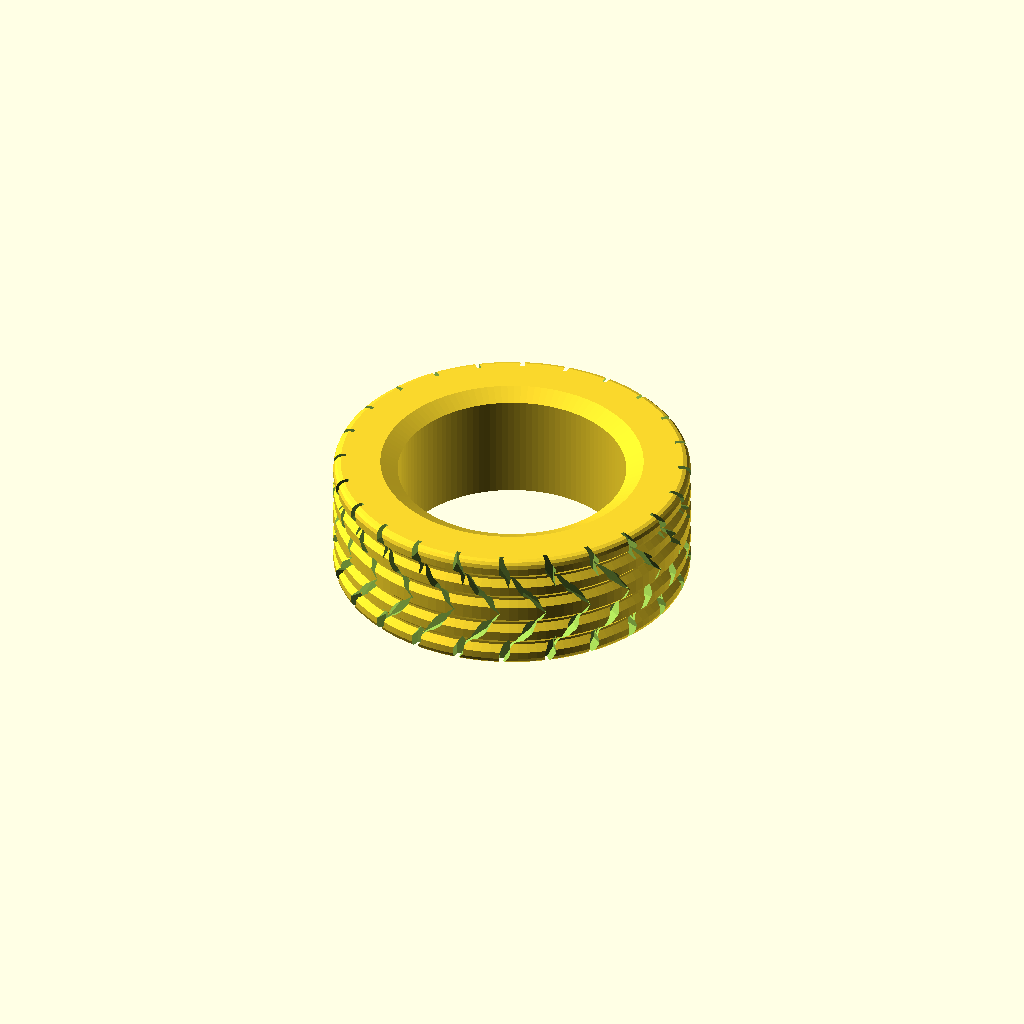
Cell 1: rendered with the file's own defaults.
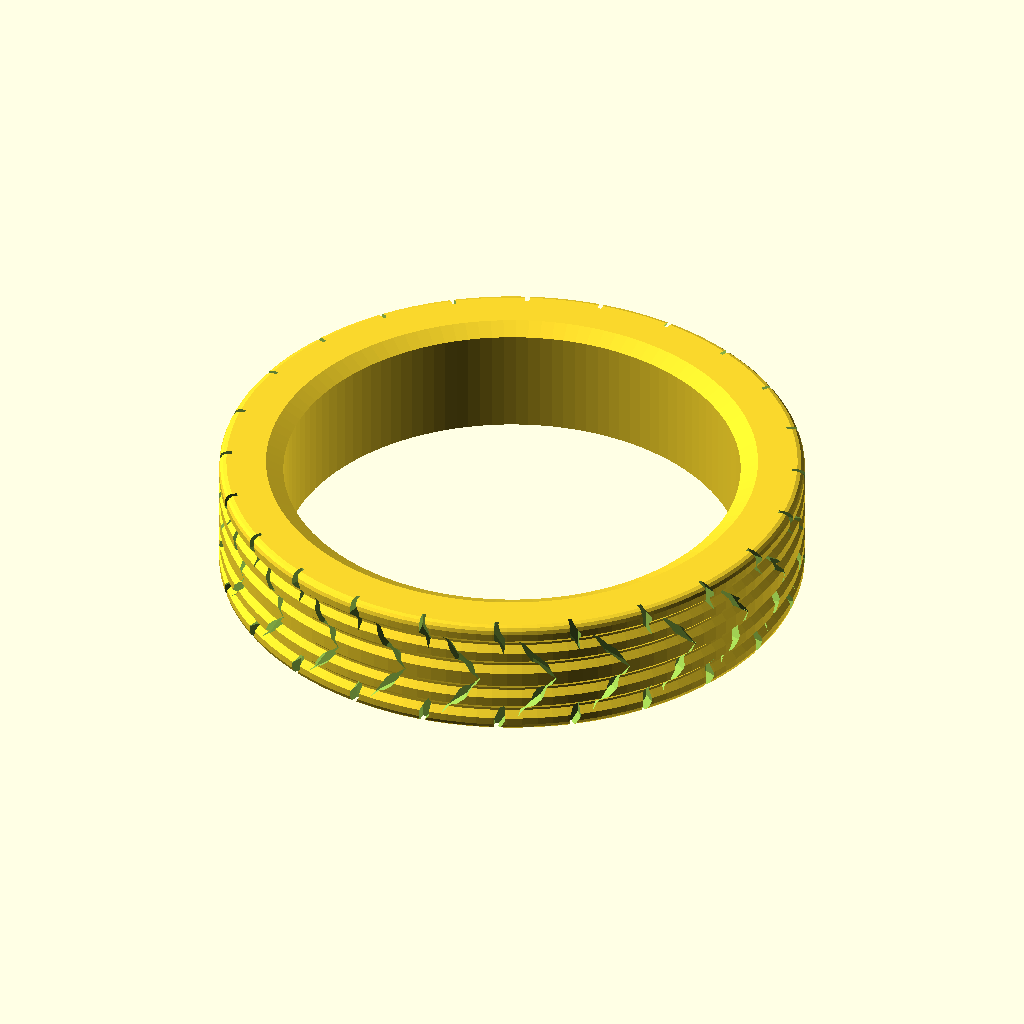
Cell 2 — rim_radius set to 92.4, the other parameters unchanged.
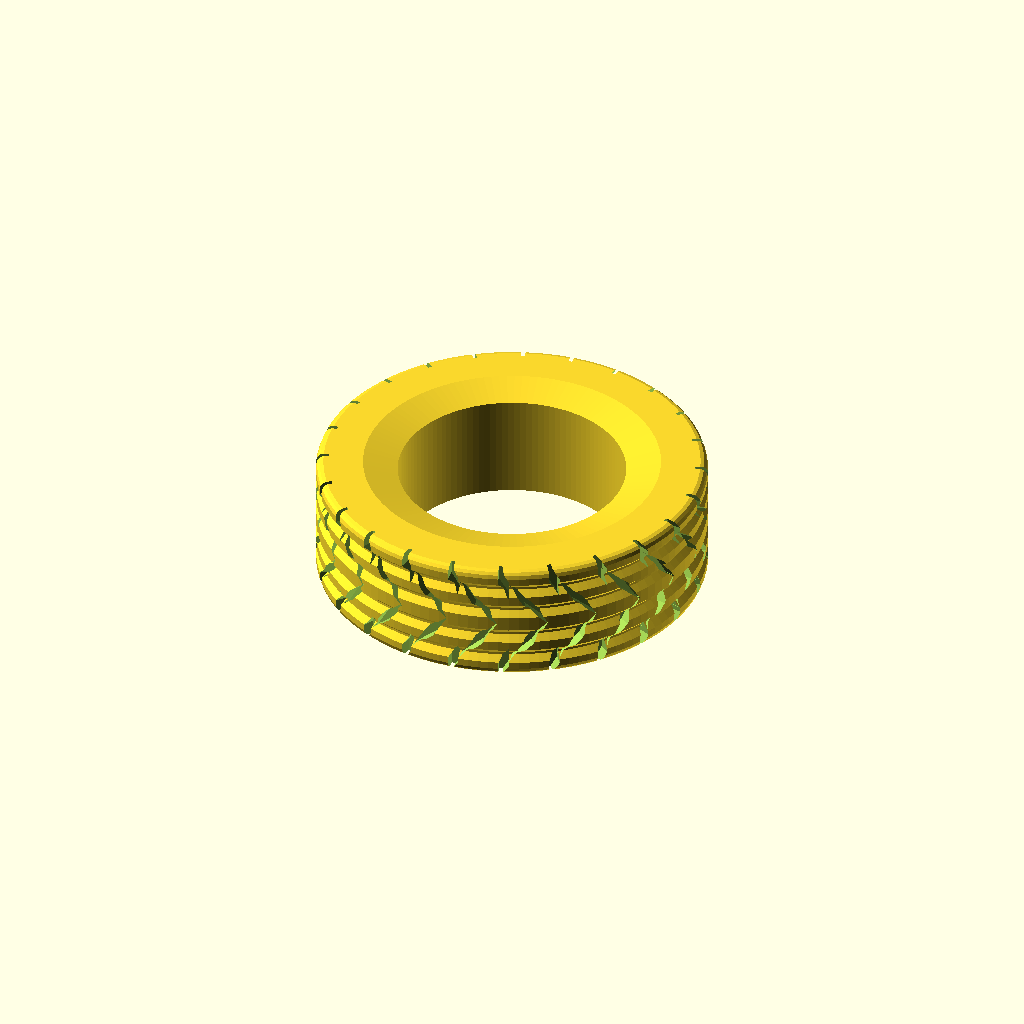
Cell 3 — inner_depth set to 14, the other parameters unchanged.
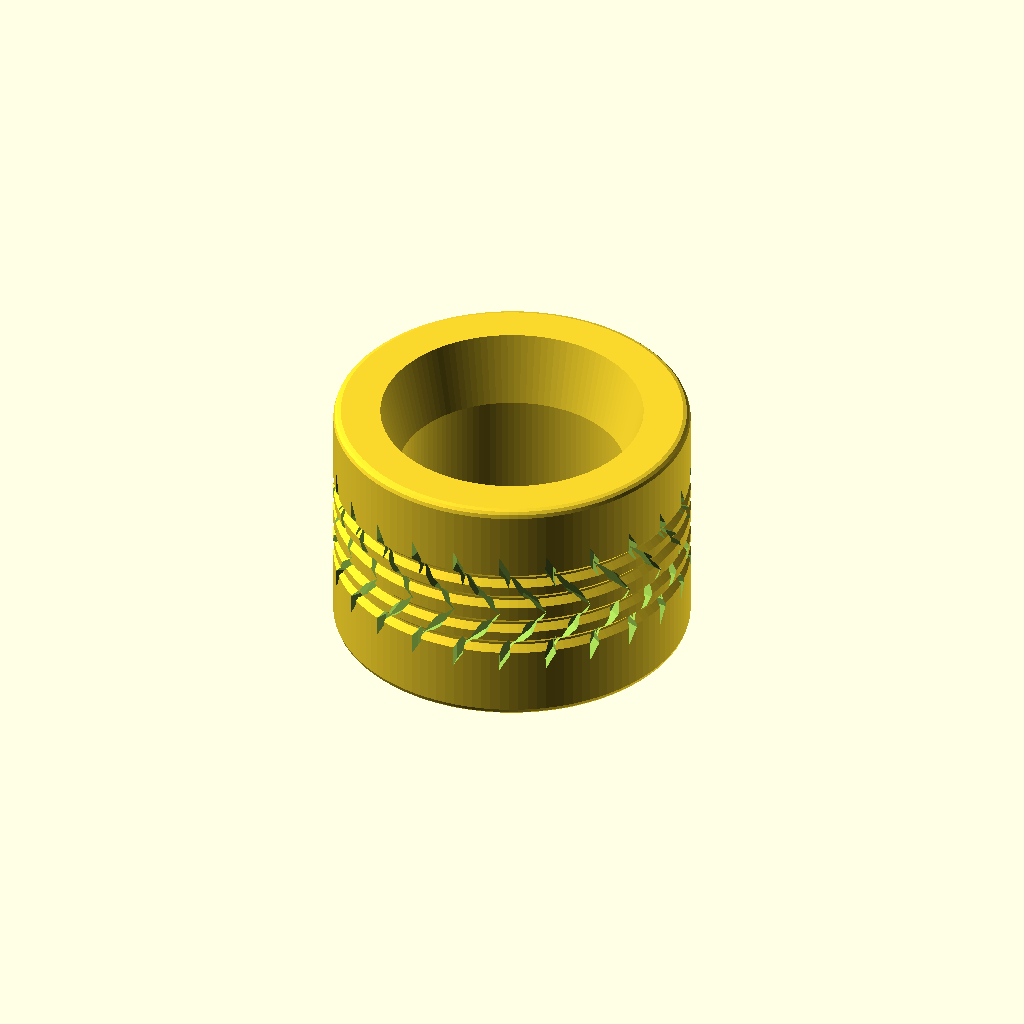
Cell 4 — outer_width set to 100, the other parameters unchanged.
One fixed orthographic camera (rotation 55°, 0°, 25°; colour scheme Cornfield) for every cell.
The OpenSCAD source (parametric-tire-electric-longboard.scad):
/*
  Parametric TPU Tire for Electric Longboards
  -------------------------------------------
  A 3D-printable all-terrain tire for split rims (electric longboards,
  mountainboards and DIY off-road vehicles). The tread is a hybrid pattern:
  continuous longitudinal grooves, a directional V-tread in the centre and
  shoulder lugs on both edges.

  The tire prints flat (its axis vertical) in TPU without supports: the
  longitudinal grooves have 45° walls, and the transverse tread cuts are
  narrow diamonds, so their roofs slope steeply instead of hanging flat.

  All dimensions in millimetres.
  Coordinates:
  - Z is the axis of the tire (the print height). Z = 0 is the centre plane.
  - The cross-section is drawn in the X-Z plane (X = radius) and revolved
    around Z.

  Usage: adjust the parameters, render (F6) and export the STL (F7).
  A ready-made STL for the default dimensions is in the stl/ folder.
*/

/* [Rim fit] */
rim_radius = 46.2;          // Inner radius of the tire. Enlarged to compensate for TPU shrinkage [mm]
inner_width = 43;           // Width of the rim bed [mm]
inner_depth = 7;            // Height of the bead that sits in the rim bed, between the rim halves [mm]
shrinkage = 1.4;            // Measured TPU shrinkage, only used for the console report [%]

/* [Tire body] */
outer_width = 50;           // Total width of the tire [mm]
tire_thickness = 19;        // Thickness of the profile, from the top of the bead to the tread [mm]
edge_round = 3;             // Size of the rounded edges between the tread and the sidewalls [mm]

/* [Longitudinal grooves] */
// Centre of each groove, measured from the centre plane, in ascending order [mm]
groove_positions = [-16, -6, 6, 16];
groove_depth = 2.5;         // Depth of the grooves [mm]
groove_floor_width = 1;     // Width of the groove floor. The walls are at 45°, so the opening is this + 2 × groove_depth [mm]

/* [Tread pattern] */
tread_count = 24;           // Number of tread steps around the tire
// Centre V-tread: two diamond cuts that meet at the centre plane
v_depth = 4.5;              // Depth of the V cuts [mm]
v_offset = 9;               // Distance of each V arm from the centre plane [mm]
v_angle = 40;               // Tilt of each V arm from the axis of the tire [°]
v_length = 25;              // Length of a V arm [mm]
v_width = 4;                // Width of a V arm at its middle [mm]
// Shoulder lugs: diamond cuts across the edges, offset by half a step from the V
lug_depth = 5;              // Depth of the lug cuts [mm]
lug_offset = 20;            // Distance of each lug from the centre plane [mm]
lug_angle = 15;             // Tilt of each lug from the axis of the tire [°]
lug_length = 16;            // Length of a lug [mm]
lug_width = 4.5;            // Width of a lug at its middle [mm]

/* [Quality] */
$fn = 120;                  // Resolution of the revolved profile

/* [Hidden] */
// Rounded edge as [inset from the tread, distance from the sidewall],
// from the sidewall to the tread. Scaled from a 3 mm reference shape.
edge_shape = [[3, 0], [1.5, 0.5], [0.5, 1.5], [0, 3]] * edge_round / 3;

// ============================================================================
// DERIVED VALUES
// ============================================================================

bead_radius = rim_radius + inner_depth;             // Where the sidewalls start
outer_radius = bead_radius + tire_thickness;        // Tread surface
groove_half_opening = groove_floor_width / 2 + groove_depth;
tread_half_width = outer_width / 2 - edge_round;    // Flat part of the tread

assert(inner_width < outer_width, "inner_width must be smaller than outer_width");
assert(2 * edge_round < outer_width, "edge_round is too large for outer_width");
assert(edge_round < tire_thickness, "edge_round must be smaller than tire_thickness");
assert(max(groove_depth, v_depth, lug_depth) < tire_thickness,
       "The tread is deeper than tire_thickness");
for (i = [0 : len(groove_positions) - 1]) {
    c = groove_positions[i];
    assert(c - groove_half_opening >= -tread_half_width && c + groove_half_opening <= tread_half_width,
           str("Groove at ", c, " mm runs into the rounded edge"));
    if (i > 0)
        assert(c - groove_positions[i - 1] >= 2 * groove_half_opening,
               str("Groove at ", c, " mm overlaps the previous one (check the order)"));
}

echo(str("Tire: outer diameter ", 2 * outer_radius, " mm, inner diameter ", 2 * rim_radius,
         " mm (about ", round(2 * rim_radius * (1 - shrinkage / 100) * 10) / 10,
         " mm after ", shrinkage, "% shrinkage), width ", outer_width, " mm"));

// ============================================================================
// CROSS-SECTION
// ============================================================================

// One longitudinal groove centred at z, with 45° walls
function groove_points(z) = [
    [outer_radius,                z - groove_half_opening],
    [outer_radius - groove_depth, z - groove_floor_width / 2],
    [outer_radius - groove_depth, z + groove_floor_width / 2],
    [outer_radius,                z + groove_half_opening]
];

// Cross-section of the tire, traced from the rim bed (Z > 0) down to Z < 0,
// along the -Z sidewall, across the tread and back down the +Z sidewall.
function tire_profile() = concat(
    // Bead in the rim bed
    [[rim_radius,  inner_width / 2],
     [rim_radius, -inner_width / 2],
     [bead_radius, -inner_width / 2],
     [bead_radius, -outer_width / 2]],
    // Rounded edge on the -Z side
    [for (e = edge_shape) [outer_radius - e.x, -outer_width / 2 + e.y]],
    // Tread with the longitudinal grooves
    [for (z = groove_positions) each groove_points(z)],
    // Rounded edge on the +Z side (mirrored and reversed)
    [for (i = [len(edge_shape) - 1 : -1 : 0])
        [outer_radius - edge_shape[i].x, outer_width / 2 - edge_shape[i].y]],
    [[bead_radius, outer_width / 2]]
);

// ============================================================================
// TREAD CUTS
// ============================================================================

// Diamond-shaped cutter on the tread surface, at height z. The diamond is
// `length` long (along Z before the tilt) and `width` wide (around the tire),
// tilted by `angle` around the radius, and cut `depth` deep into the tread.
module tread_cut(z, angle, length, width, depth) {
    translate([outer_radius, 0, z])
        rotate([angle, 0, 0])
            rotate([0, 90, 0])
                linear_extrude(height = 2 * depth, center = true)
                    polygon([[length / 2, 0], [0, width / 2],
                             [-length / 2, 0], [0, -width / 2]]);
}

module tread_pattern() {
    for (i = [0 : tread_count - 1])
        rotate([0, 0, i * 360 / tread_count])
            for (side = [-1, 1]) {
                // Centre V-tread
                tread_cut(side * v_offset, side * v_angle, v_length, v_width, v_depth);
                // Shoulder lugs, interleaved with the V
                rotate([0, 0, 180 / tread_count])
                    tread_cut(side * lug_offset, side * lug_angle, lug_length, lug_width, lug_depth);
            }
}

// ============================================================================
// FINAL MODEL
// ============================================================================

module tire() {
    difference() {
        rotate_extrude()
            polygon(tire_profile());
        tread_pattern();
    }
}

tire();
Customizer parameters (derived from the source; name, type, default, range or options):
rim_radius: number, default 46.2
inner_width: number, default 43
inner_depth: number, default 7
shrinkage: number, default 1.4
outer_width: number, default 50
tire_thickness: number, default 19
edge_round: number, default 3
groove_positions: vector, default [-16, -6, 6, 16]
groove_depth: number, default 2.5
groove_floor_width: number, default 1
tread_count: number, default 24
v_depth: number, default 4.5
v_offset: number, default 9
v_angle: number, default 40
v_length: number, default 25
v_width: number, default 4
lug_depth: number, default 5
lug_offset: number, default 20
lug_angle: number, default 15
lug_length: number, default 16
lug_width: number, default 4.5
